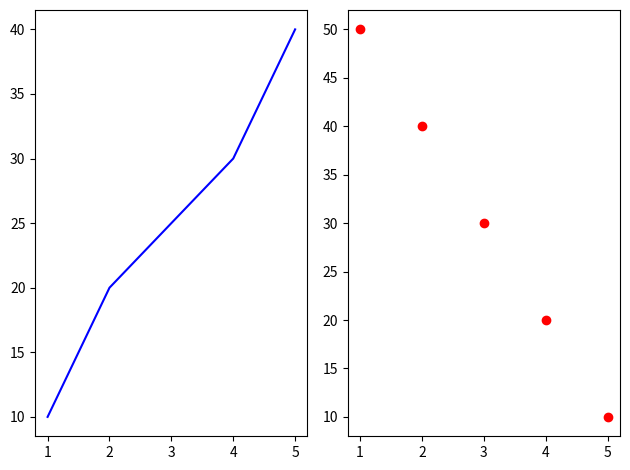

This chart was generated by the following Python code:
import matplotlib.pyplot as plt

x = [1, 2, 3, 4, 5]
y1 = [10, 20, 25, 30, 40]
y2 = [50, 40, 30, 20, 10]

plt.subplot(1, 2, 1)
plt.plot(x, y1, color='blue')

plt.subplot(1, 2, 2)
plt.scatter(x, y2, color='red')

plt.tight_layout()
plt.show()
